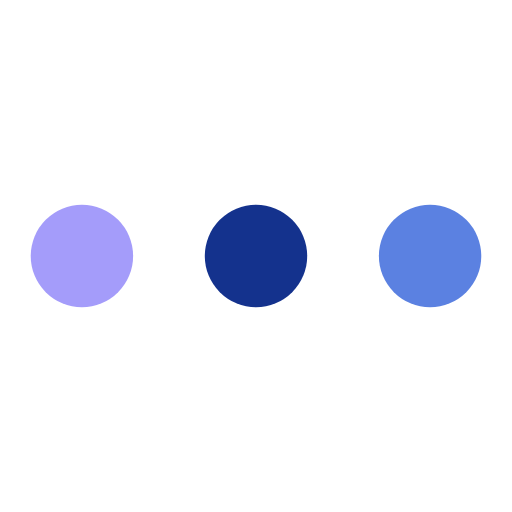
t = 0.00 s
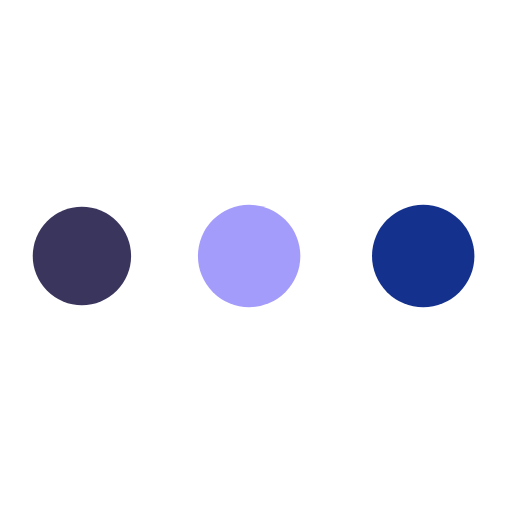
t = 0.19 s
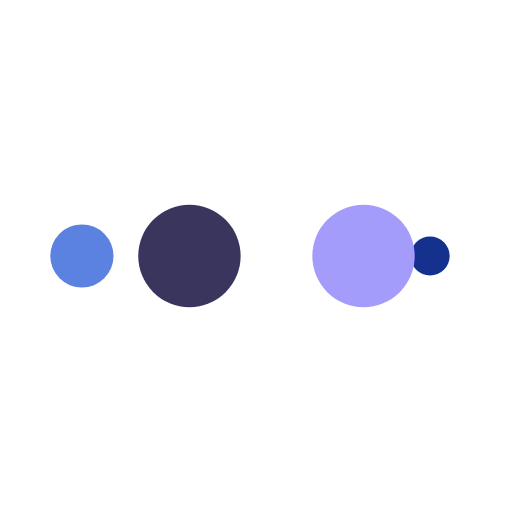
t = 0.31 s
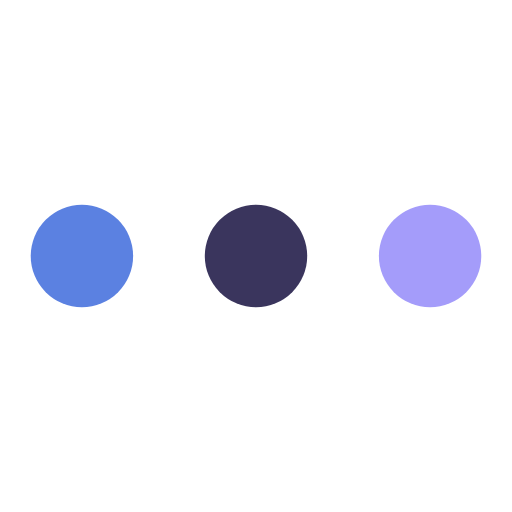
t = 0.50 s
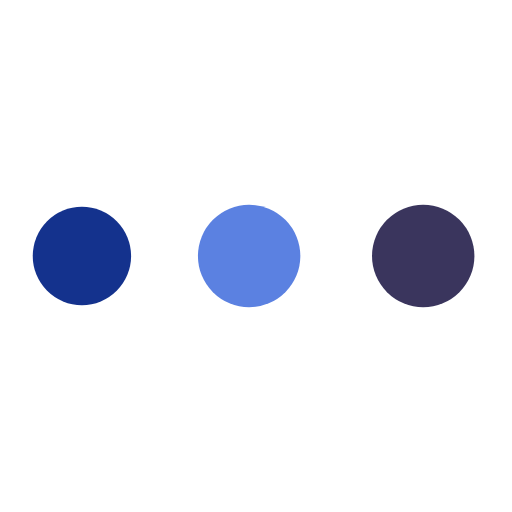
t = 0.69 s
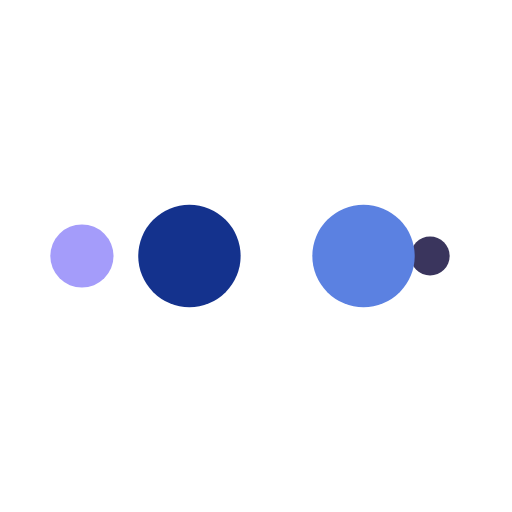
t = 0.81 s

The animated SVG that drew these frames (rendered in a browser with its animation timeline set to each time). Animation: 10 SMIL elements (animate=10); one cycle of 1.00 s, repeats indefinitely.

<?xml version="1.0" encoding="utf-8"?>
<svg xmlns="http://www.w3.org/2000/svg" xmlns:xlink="http://www.w3.org/1999/xlink" style="margin: auto; background: none; display: block; shape-rendering: auto;" width="200px" height="200px" viewBox="0 0 100 100" preserveAspectRatio="xMidYMid">
<circle cx="84" cy="50" r="10" fill="#5b81e1">
    <animate attributeName="r" repeatCount="indefinite" dur="0.25s" calcMode="spline" keyTimes="0;1" values="10;0" keySplines="0 0.5 0.5 1" begin="0s"></animate>
    <animate attributeName="fill" repeatCount="indefinite" dur="1s" calcMode="discrete" keyTimes="0;0.25;0.5;0.75;1" values="#5b81e1;#14328d;#a49cfa;#3a355d;#5b81e1" begin="0s"></animate>
</circle><circle cx="16" cy="50" r="10" fill="#5b81e1">
  <animate attributeName="r" repeatCount="indefinite" dur="1s" calcMode="spline" keyTimes="0;0.25;0.5;0.75;1" values="0;0;10;10;10" keySplines="0 0.5 0.5 1;0 0.5 0.5 1;0 0.5 0.5 1;0 0.5 0.5 1" begin="0s"></animate>
  <animate attributeName="cx" repeatCount="indefinite" dur="1s" calcMode="spline" keyTimes="0;0.25;0.5;0.75;1" values="16;16;16;50;84" keySplines="0 0.5 0.5 1;0 0.5 0.5 1;0 0.5 0.5 1;0 0.5 0.5 1" begin="0s"></animate>
</circle><circle cx="50" cy="50" r="10" fill="#3a355d">
  <animate attributeName="r" repeatCount="indefinite" dur="1s" calcMode="spline" keyTimes="0;0.25;0.5;0.75;1" values="0;0;10;10;10" keySplines="0 0.5 0.5 1;0 0.5 0.5 1;0 0.5 0.5 1;0 0.5 0.5 1" begin="-0.25s"></animate>
  <animate attributeName="cx" repeatCount="indefinite" dur="1s" calcMode="spline" keyTimes="0;0.25;0.5;0.75;1" values="16;16;16;50;84" keySplines="0 0.5 0.5 1;0 0.5 0.5 1;0 0.5 0.5 1;0 0.5 0.5 1" begin="-0.25s"></animate>
</circle><circle cx="84" cy="50" r="10" fill="#a49cfa">
  <animate attributeName="r" repeatCount="indefinite" dur="1s" calcMode="spline" keyTimes="0;0.25;0.5;0.75;1" values="0;0;10;10;10" keySplines="0 0.5 0.5 1;0 0.5 0.5 1;0 0.5 0.5 1;0 0.5 0.5 1" begin="-0.5s"></animate>
  <animate attributeName="cx" repeatCount="indefinite" dur="1s" calcMode="spline" keyTimes="0;0.25;0.5;0.75;1" values="16;16;16;50;84" keySplines="0 0.5 0.5 1;0 0.5 0.5 1;0 0.5 0.5 1;0 0.5 0.5 1" begin="-0.5s"></animate>
</circle><circle cx="16" cy="50" r="10" fill="#14328d">
  <animate attributeName="r" repeatCount="indefinite" dur="1s" calcMode="spline" keyTimes="0;0.25;0.5;0.75;1" values="0;0;10;10;10" keySplines="0 0.5 0.5 1;0 0.5 0.5 1;0 0.5 0.5 1;0 0.5 0.5 1" begin="-0.75s"></animate>
  <animate attributeName="cx" repeatCount="indefinite" dur="1s" calcMode="spline" keyTimes="0;0.25;0.5;0.75;1" values="16;16;16;50;84" keySplines="0 0.5 0.5 1;0 0.5 0.5 1;0 0.5 0.5 1;0 0.5 0.5 1" begin="-0.75s"></animate>
</circle>
<!-- [ldio] generated by https://loading.io/ --></svg>
